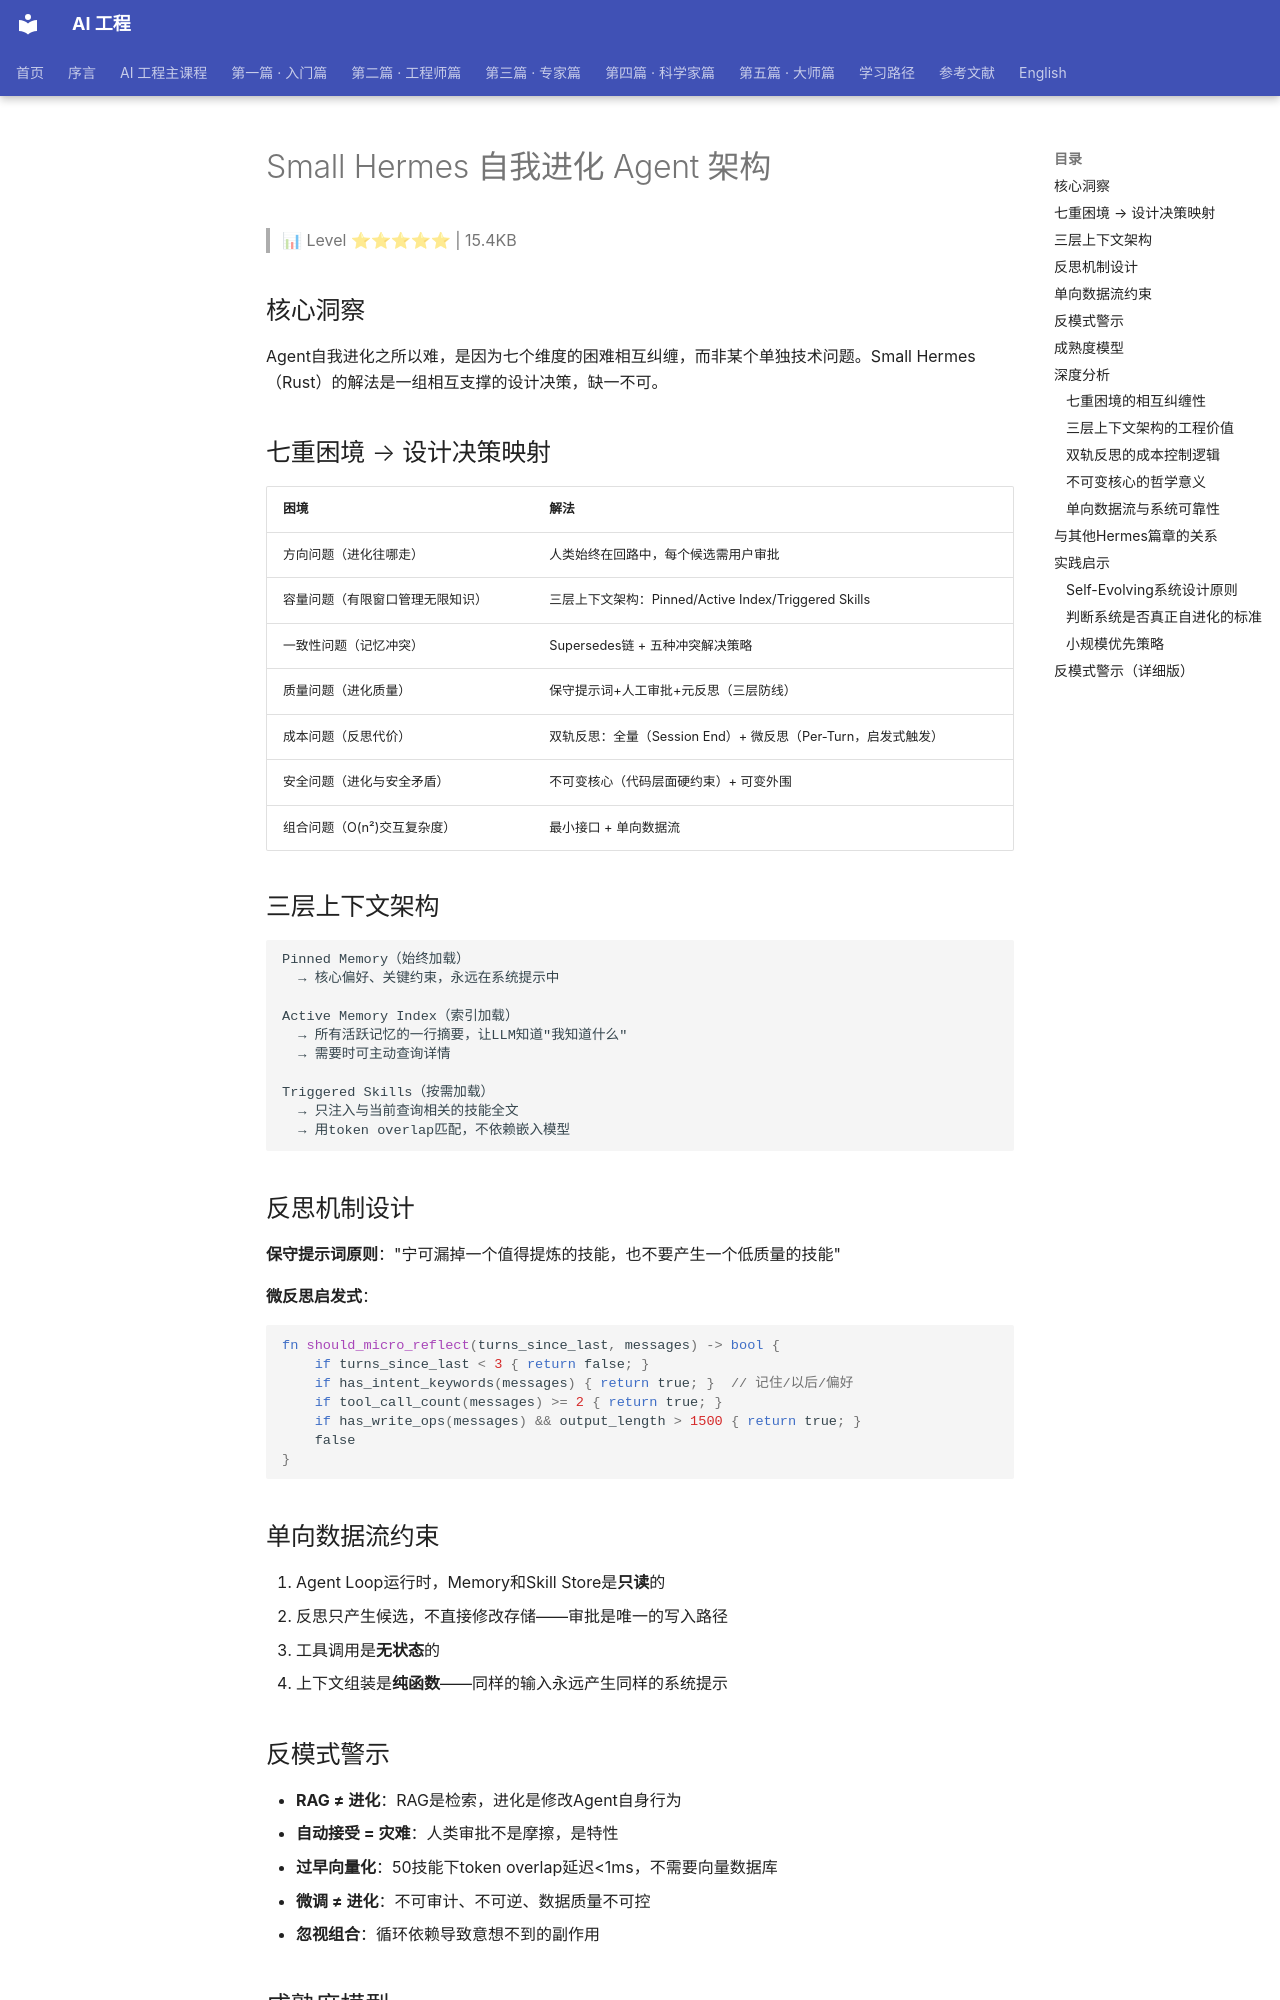

repository: QianJinGuo/wiki-book · page: ch04/392-small-hermes-agent.html · generator: mkdocs

# Small Hermes 自我进化 Agent 架构

> 📊 Level ⭐⭐⭐⭐⭐ | 15.4KB

## 核心洞察

Agent自我进化之所以难，是因为七个维度的困难相互纠缠，而非某个单独技术问题。Small Hermes（Rust）的解法是一组相互支撑的设计决策，缺一不可。

## 七重困境 → 设计决策映射

| 困境 | 解法 |
|------|------|
| 方向问题（进化往哪走） | 人类始终在回路中，每个候选需用户审批 |
| 容量问题（有限窗口管理无限知识） | 三层上下文架构：Pinned/Active Index/Triggered Skills |
| 一致性问题（记忆冲突） | Supersedes链 + 五种冲突解决策略 |
| 质量问题（进化质量） | 保守提示词+人工审批+元反思（三层防线） |
| 成本问题（反思代价） | 双轨反思：全量（Session End）+ 微反思（Per-Turn，启发式触发）|
| 安全问题（进化与安全矛盾） | 不可变核心（代码层面硬约束）+ 可变外围 |
| 组合问题（O(n²)交互复杂度） | 最小接口 + 单向数据流 |

## 三层上下文架构

```
Pinned Memory（始终加载）
  → 核心偏好、关键约束，永远在系统提示中

Active Memory Index（索引加载）
  → 所有活跃记忆的一行摘要，让LLM知道"我知道什么"
  → 需要时可主动查询详情

Triggered Skills（按需加载）
  → 只注入与当前查询相关的技能全文
  → 用token overlap匹配，不依赖嵌入模型
```

## 反思机制设计

**保守提示词原则**："宁可漏掉一个值得提炼的技能，也不要产生一个低质量的技能"

**微反思启发式**：
```rust
fn should_micro_reflect(turns_since_last, messages) -> bool {
    if turns_since_last < 3 { return false; }
    if has_intent_keywords(messages) { return true; }  // 记住/以后/偏好
    if tool_call_count(messages) >= 2 { return true; }
    if has_write_ops(messages) && output_length > 1500 { return true; }
    false
}
```

## 单向数据流约束

1. Agent Loop运行时，Memory和Skill Store是**只读**的
2. 反思只产生候选，不直接修改存储——审批是唯一的写入路径
3. 工具调用是**无状态**的
4. 上下文组装是**纯函数**——同样的输入永远产生同样的系统提示

## 反模式警示

- **RAG ≠ 进化**：RAG是检索，进化是修改Agent自身行为
- **自动接受 = 灾难**：人类审批不是摩擦，是特性
- **过早向量化**：50技能下token overlap延迟<1ms，不需要向量数据库
- **微调 ≠ 进化**：不可审计、不可逆、数据质量不可控
- **忽视组合**：循环依赖导致意想不到的副作用

## 成熟度模型

| Level | 描述 |
|-------|------|
| L0 | 无进化 |
| L1 | 被动记忆 |
| L2 | **主动反思**（人类审批必须）← Hermes当前 |
| L3 | 元认知（反思策略自动调整）|
| L4 | 自主进化（在LLM架构下安全实现存疑）|

**反直觉真相**：自我进化的关键不是"进化得多快"，而是"退化得多慢"。安全围栏、人工审批、冲突检测这些"减速带"是进化的保障。

## 深度分析
